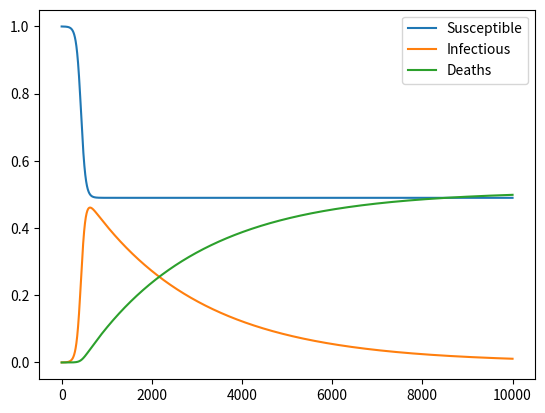

Write the Python code that produced this figure.
import numpy as np
from matplotlib import pyplot as plt

def base_sisd_model(init_vals, params, t):
    s, i, d = init_vals
    S, I, D = [s], [i], [d]
    alpha, beta, gamma, rho = params
    dt = t[1] - t[0]
    for _ in t[1:]:
        s += (alpha*I[-1] - rho*beta*S[-1]*I[-1])*dt
        i += (rho*beta*S[-1]*I[-1] - alpha*I[-1] - gamma*I[-1])*dt
        d += (gamma*I[-1])*dt
        S.append(s)
        I.append(i)
        D.append(d)
    return np.stack([S, I, D]).T

# Define parameters
t_max = 1000
dt = .1
t = np.linspace(0, t_max, int(t_max/dt) + 1)
N = 10000
init_vals = 1 - 1/N, 1/N, 0
mortality_rate = 0.02
# the recovery rate includes death and actual recovery
recovery_rate = 0.2
# this is social distancing parameter
rho = 0.2
gamma = mortality_rate * recovery_rate
alpha = recovery_rate - gamma
beta = 2

params = alpha, beta, gamma, rho
# Run simulation
results = base_sisd_model(init_vals, params, t)
grph = plt.plot(results)
plt.legend(grph, ('Susceptible', 'Infectious', 'Deaths'))
plt.show()
